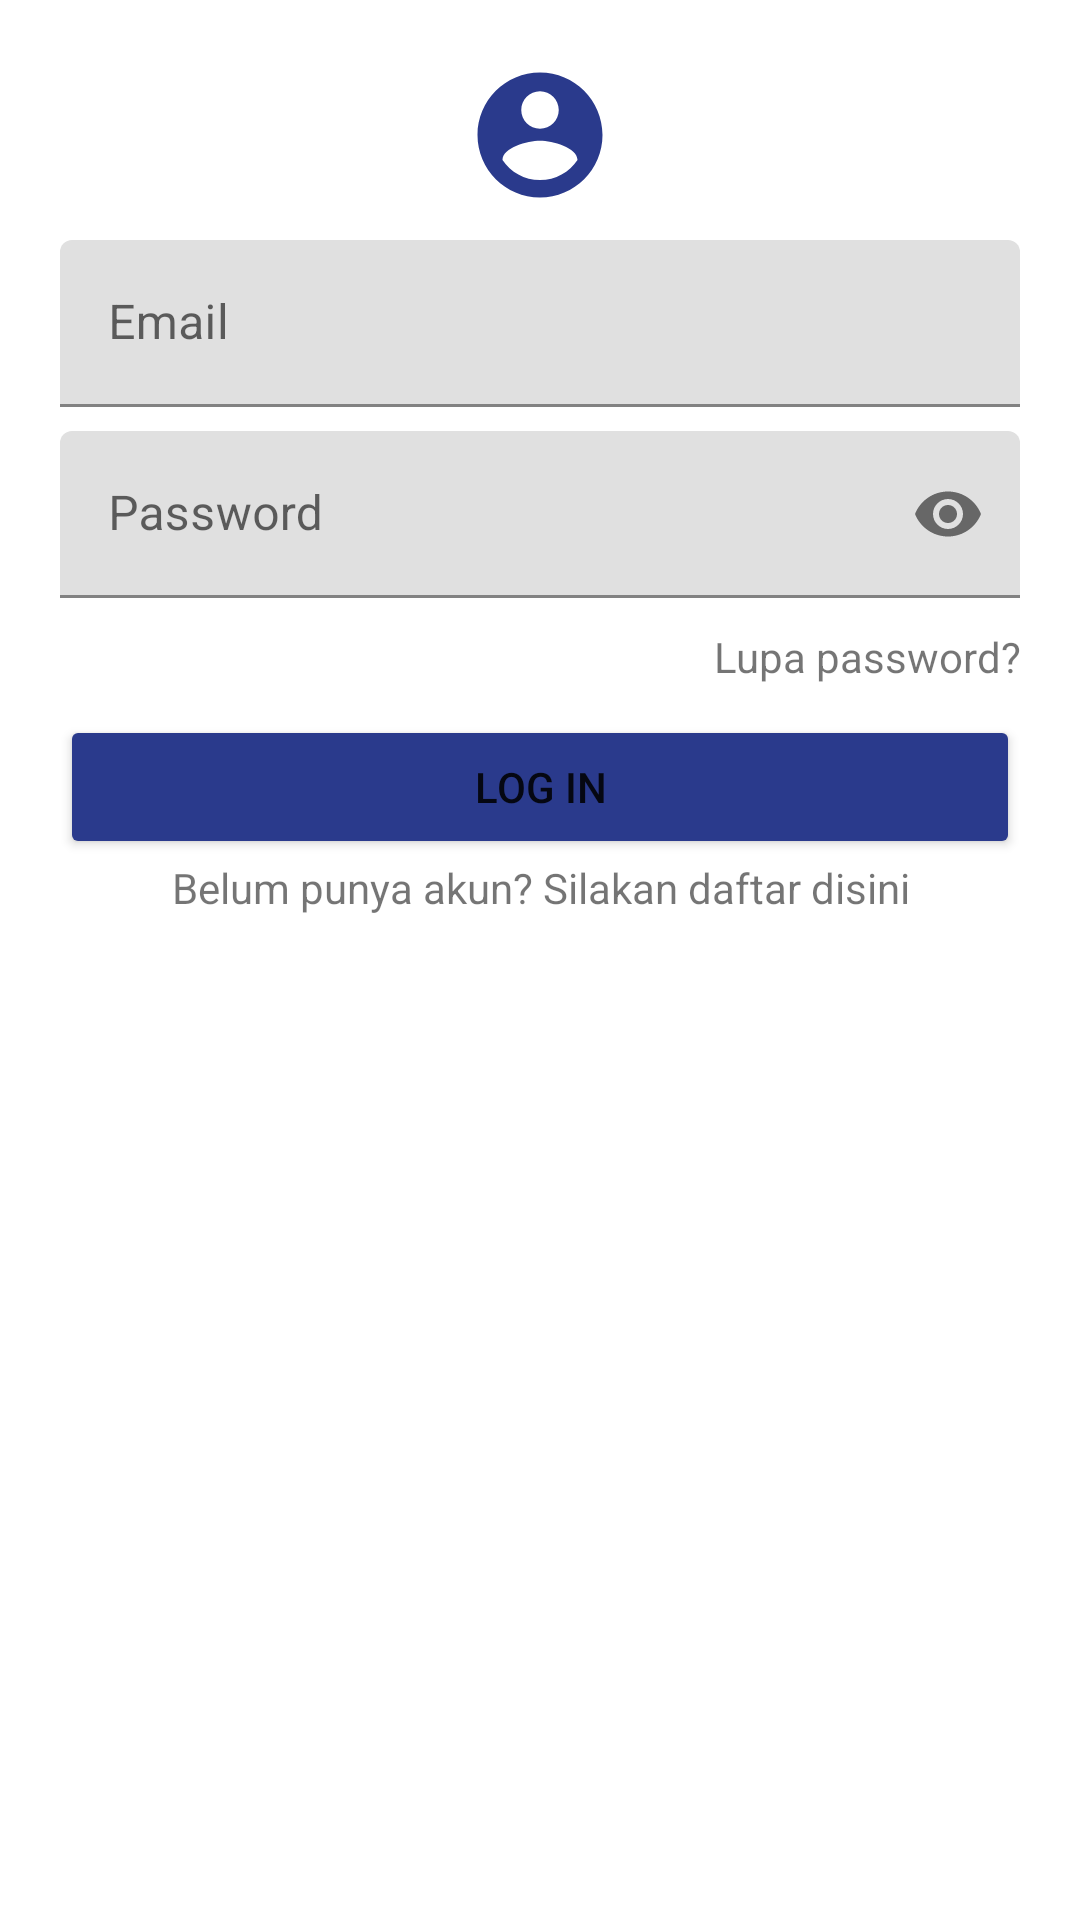

This screen was rendered from an Android layout file. Write that file and the resources it references.
<!-- AndroidManifest.xml: application theme Theme.Tugas4 -->
<!-- res/layout/activity_login.xml -->
<?xml version="1.0" encoding="utf-8"?>

<LinearLayout xmlns:android="http://schemas.android.com/apk/res/android"
    xmlns:app="http://schemas.android.com/apk/res-auto"
    xmlns:tools="http://schemas.android.com/tools"
    android:layout_width="match_parent"
    android:layout_height="match_parent"
    android:orientation="vertical"
    android:padding="20dp"
    tools:context=".LoginActivity">

    <ImageView
        android:id="@+id/profile"
        android:layout_width="wrap_content"
        android:layout_height="wrap_content"
        android:layout_marginBottom="10dp"
        android:layout_gravity="center_horizontal"
        android:src="@drawable/ic_profile"/>

    <com.google.android.material.textfield.TextInputLayout
        android:layout_width="match_parent"
        android:layout_height="wrap_content">

        <EditText
            android:id="@+id/email"
            android:layout_width="match_parent"
            android:layout_height="wrap_content"
            android:inputType="textEmailAddress"
            android:hint="Email"/>

    </com.google.android.material.textfield.TextInputLayout>

    <com.google.android.material.textfield.TextInputLayout
        android:layout_width="match_parent"
        android:layout_height="wrap_content"
        android:layout_marginTop="8dp"
        app:passwordToggleEnabled="true">

        <EditText
            android:id="@+id/password"
            android:layout_width="match_parent"
            android:layout_height="wrap_content"
            android:inputType="textPassword"
            android:hint="Password"
            android:maxLines="1"/>

    </com.google.android.material.textfield.TextInputLayout>

    <TextView
        android:id="@+id/forgotpw"
        android:layout_width="match_parent"
        android:layout_height="wrap_content"
        android:layout_marginTop="10dp"
        android:gravity="right"
        android:text="Lupa password?"/>

    <Button
        android:id="@+id/button"
        android:layout_width="match_parent"
        android:layout_height="wrap_content"
        android:layout_marginTop="10dp"
        android:backgroundTint="@color/blue"
        android:text="Log In"/>

    <TextView
        android:id="@+id/daftar"
        android:layout_width="match_parent"
        android:layout_height="wrap_content"
        android:gravity="center"
        android:text="Belum punya akun? Silakan daftar disini"/>

</LinearLayout>
<!-- resources referenced by this layout -->
<resources>
  <color name="blue">#2A3A8C</color>
  <!-- drawable ic_profile (drawable) -->
  <vector xmlns:android="http://schemas.android.com/apk/res/android"
      android:width="50dp"
      android:height="50dp"
      android:viewportWidth="24"
      android:viewportHeight="24"
      android:tint="@color/blue">
    <path
        android:fillColor="@android:color/white"
        android:pathData="M12,2C6.48,2 2,6.48 2,12s4.48,10 10,10 10,-4.48 10,-10S17.52,2 12,2zM12,5c1.66,0 3,1.34 3,3s-1.34,3 -3,3 -3,-1.34 -3,-3 1.34,-3 3,-3zM12,19.2c-2.5,0 -4.71,-1.28 -6,-3.22 0.03,-1.99 4,-3.08 6,-3.08 1.99,0 5.97,1.09 6,3.08 -1.29,1.94 -3.5,3.22 -6,3.22z"/>
  </vector>
  <style name="Theme.Tugas4" parent="Theme.MaterialComponents.DayNight.NoActionBar">
          
          <item name="colorPrimary">@color/purple_500</item>
          <item name="colorPrimaryVariant">@color/purple_700</item>
          <item name="colorOnPrimary">@color/white</item>
          
          <item name="colorSecondary">@color/teal_200</item>
          <item name="colorSecondaryVariant">@color/teal_700</item>
          <item name="colorOnSecondary">@color/black</item>
          
          <item name="android:statusBarColor" tools:targetApi="l">?attr/colorPrimaryVariant</item>
          
      </style>
  <color name="purple_500">#FF6200EE</color>
  <color name="purple_700">#FF3700B3</color>
  <color name="white">#FFFFFFFF</color>
  <color name="teal_200">#FF03DAC5</color>
  <color name="teal_700">#FF018786</color>
  <color name="black">#FF000000</color>
</resources>
